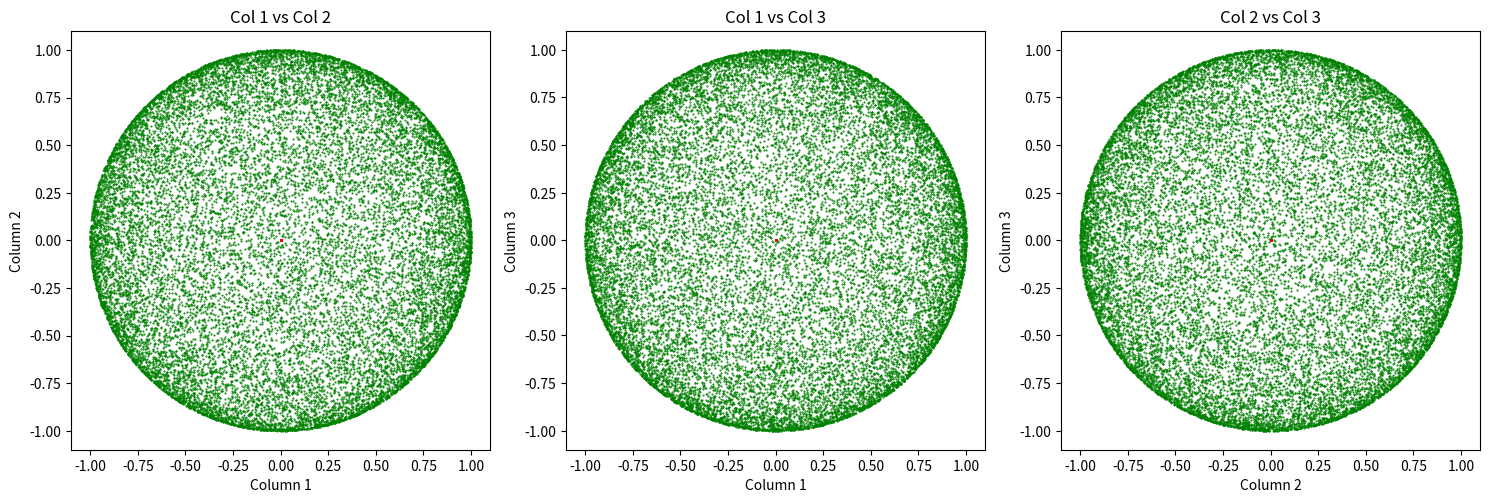

Reproduce this figure in Python.
import numpy as np
from scipy.linalg import svd, cholesky, inv, norm
import logging
import matplotlib.pyplot as plt
from scipy.spatial.transform import Rotation as R

def generate_synthetic_motion_data(num_samples=20000, accel_rot_deg=-30, gravity=1, mag_strength=50732.4e-9):
    # Generate random orientations (rotations)
    orientations = R.random(num_samples)

    # Gravity vector in inertial frame with magnitude of Earth gravity
    gravity_vec = np.array([0, 0, -gravity])

    # Magnetometer true direction vectors (random unit vectors on sphere) scaled to Earth's magnetic field strength
    phi = np.random.uniform(0, 2 * np.pi, num_samples)
    costheta = np.random.uniform(-1, 1, num_samples)
    theta = np.arccos(costheta)
    mag_unit = np.vstack((np.sin(theta) * np.cos(phi),
                          np.sin(theta) * np.sin(phi),
                          np.cos(theta))).T
    mag_data = mag_unit * mag_strength

    # Rotate gravity vector by orientations + offset for accelerometer data
    offset_rotation = R.from_euler('z', accel_rot_deg, degrees=True)
    accel_data = offset_rotation.apply(orientations.apply(gravity_vec))

    # Magnetometer data rotated only by orientations (no offset)
    mag_data = orientations.apply(mag_data)

    return mag_data, accel_data

mag_syn, accel_syn = generate_synthetic_motion_data()

print("Sample Magnetometer data (first 5):")
print(mag_syn[:5])
print("\nSample Accelerometer data (first 5):")
print(accel_syn[:5])



fig2d, axes = plt.subplots(1, 3, figsize=(15, 5))
# num_cols = data.shape[1]
num_cols = 3
plot_count = 0
for i in range(num_cols):
    for j in range(i + 1, num_cols):
        ax = axes[plot_count]
        ax.plot(mag_syn[:, i], mag_syn[:, j], 'o', markersize=0.5, label="Mag", color='r')  # Smaller dots
        ax.plot(accel_syn[:, i], accel_syn[:, j], 'o', markersize=0.5, label="MAG rotated selected", color='g')  # Smaller dots
        ax.set_aspect('equal', adjustable='box')

        ax.set_xlabel(f'Column {i+1}')
        ax.set_ylabel(f'Column {j+1}')
        ax.set_title(f'Col {i+1} vs Col {j+1}')
        plot_count += 1
fig2d.tight_layout()



plt.show()
